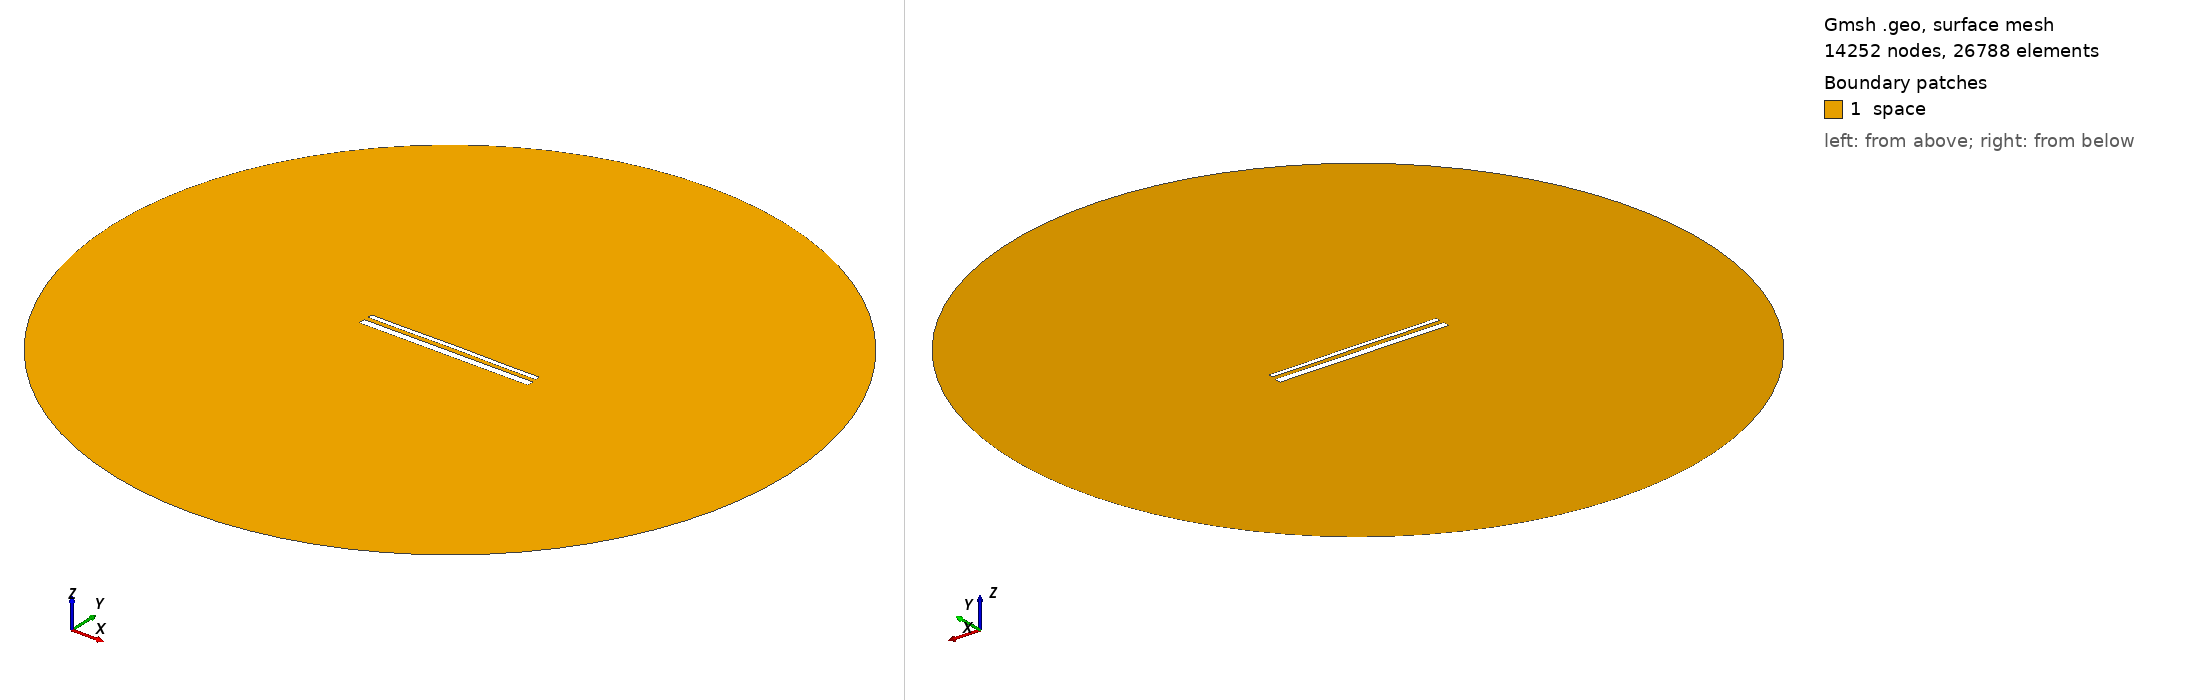

Gmsh geometry script, surface-meshed: 14252 nodes, 26788 surface elements. Boundary patches (legend numbers): 1 space. Left view from above one corner, right view from below the opposite corner. Legend entries are the model's physical surfaces. The drawing asked Gmsh for element sizes between 1% and 20% of the model's largest extent; the script's own settings can give other sizes.

=== 15212.geo (drawn) ===
//---------------------------------------
// Geometry kernel
//---------------------------------------

SetFactory("OpenCASCADE");



//---------------------------------------
// Parameters of the geometry
//---------------------------------------

// Overetch of the upper plate
overetch = 0.5;

// Distance between the plates
distance = 2.5;

// Discretization over the x axis (for the deformation)
nx = 50; 

// Length of the plate
L = 100 - overetch; 

// Number of modes
n = 4; 

// 1st mode coefficient
coeff(1) = -0.075;
beta(1) = 0.596864 * 3.1415926535 / L;

// 2nd mode coefficient
coeff(2) = 0.07499999999999998;
beta(2) = 1.49418 * 3.1415926535 / L;

// 3rd mode coefficient
coeff(3) = 0.0;
beta(3) = 2.50025 * 3.1415926535 / L;

// 4th mode coefficient
coeff(4) = -0.075;
beta(4) = 3.49999 * 3.1415926535 / L;



//---------------------------------------
// Upper plate (deformed rectangle)
//---------------------------------------

// Coordiantes of the upper plate
xmin = -50;
xmax = 50 - overetch;

// Height of the upper plate
yheight = 4 - 2 * overetch;

// Indexes of the points
UpperID[] = {};
LowerID[] = {};
LeftID[] = {};
RightID[] = {};

// Point index
p = 1;

// Horizontal edges
For i In {1:nx}
    x = xmin + (i-1)*(xmax - xmin)/(nx-1);

    y_bottom = distance / 2 + overetch;
    For j In {1:n}
        C = (Cosh(beta(j)*L) + Cos(beta(j)*L)) / (Sinh(beta(j)*L) + Sin(beta(j)*L));
        y_bottom  = y_bottom + coeff(j) * (Cosh(beta(j)*(x+50)) - Cos(beta(j)*(x+50)) - C * (Sinh(beta(j)*(x+50)) - Sin(beta(j)*(x+50))));
    EndFor

    y_top = y_bottom + yheight;

    Point(p) = {x, y_top, 0, 1.0};
    UpperID[i] = p;
    p = p + 1;

    Point(p) = {x, y_bottom, 0, 1.0};
    LowerID[i] = p;
    p = p + 1;
EndFor

// Create point lists
UpperPts[] = {}; LowerPts[] = {};
For i In {1:nx}
  UpperPts[] += {UpperID[i]};
  LowerPts[] += {LowerID[i]};
EndFor

// Build splines
Spline(1) = {UpperPts[]};
Spline(2) = {LowerPts[]};
Line(3) = {LowerPts[nx-1], UpperPts[nx-1]};
Line(4) = {LowerPts[0], UpperPts[0]};

// Build the plane surface
Curve Loop(1) = {2, 3, -1, -4};
Plane Surface(1) = {1};



//---------------------------------------
// Lower plate (rectangle)
//---------------------------------------

// Vertices
Point(1001) = {-50, -1, 0, 1.0};
Point(1002) = { 50, -1, 0, 1.0};
Point(1003) = { 50,  -5, 0, 1.0};
Point(1004) = {-50,  -5, 0, 1.0};

// Edges
Line(5) = {1001, 1002};
Line(6) = {1002, 1003};
Line(7) = {1003, 1004};
Line(8) = {1004, 1001};

// Plane surface
Line Loop(2) = {5, 6, 7, 8};
Plane Surface(2) = {2}; 



//---------------------------------------
// Outer (fictious) boundary
//---------------------------------------

// Points
Point(1005) = {0, 0, 0};       // Center
Point(1006) = {200, 0, 0};     // Start point
Point(1007) = {0, 200, 0};     // 90 degrees
Point(1008) = {-200, 0, 0};    // 180 degrees
Point(1009) = {0, -200, 0};    // 270 degrees

// Circle arcs (each needs start, center, end)
Circle(9) = {1006, 1005, 1007};
Circle(10) = {1007, 1005, 1008};
Circle(11) = {1008, 1005, 1009};
Circle(12) = {1009, 1005, 1006};

// Plane surface for the entire domain
Curve Loop(3) = {9, 10, 11, 12};
Surface(3) = {3};

// Subtract the plates from the whole domain to obtain the actual domain where we want to solve the equations
BooleanDifference{ Surface{3}; Delete; }{ Surface{1}; Surface{2}; Delete; }




//---------------------------------------
// Transfinite Lines/Curves
//---------------------------------------

// Set the number of points on the boundaries
r = 7;

// Plates
Transfinite Curve {1, 2} = 50*r Using Progression 1;
Transfinite Curve {3, 4} = 2*r Using Progression 1;
Transfinite Line {5, 7} = 50*r Using Progression 1;
Transfinite Line {6, 8} = 2*r Using Progression 1;

// Outer boundary
Transfinite Line {9, 10, 11, 12} = 20 Using Progression 1;



//---------------------------------------
// Physical groups
//---------------------------------------                

// Physical curves (boundaries)
Physical Line("force_segment", 10) = {2};
Physical Line("upper_plate", 11) = {1, 3, 4};
Physical Line("lower_plate", 12) = {5, 6, 7, 8};
Physical Line("boundary", 20) = {9, 10, 11, 12};

// Physical Surfaces
Physical Surface("space", 30) = {3};



//---------------------------------------
// 6. Generate the Mesh
//---------------------------------------

// 2D mesh generation
Mesh 2;
